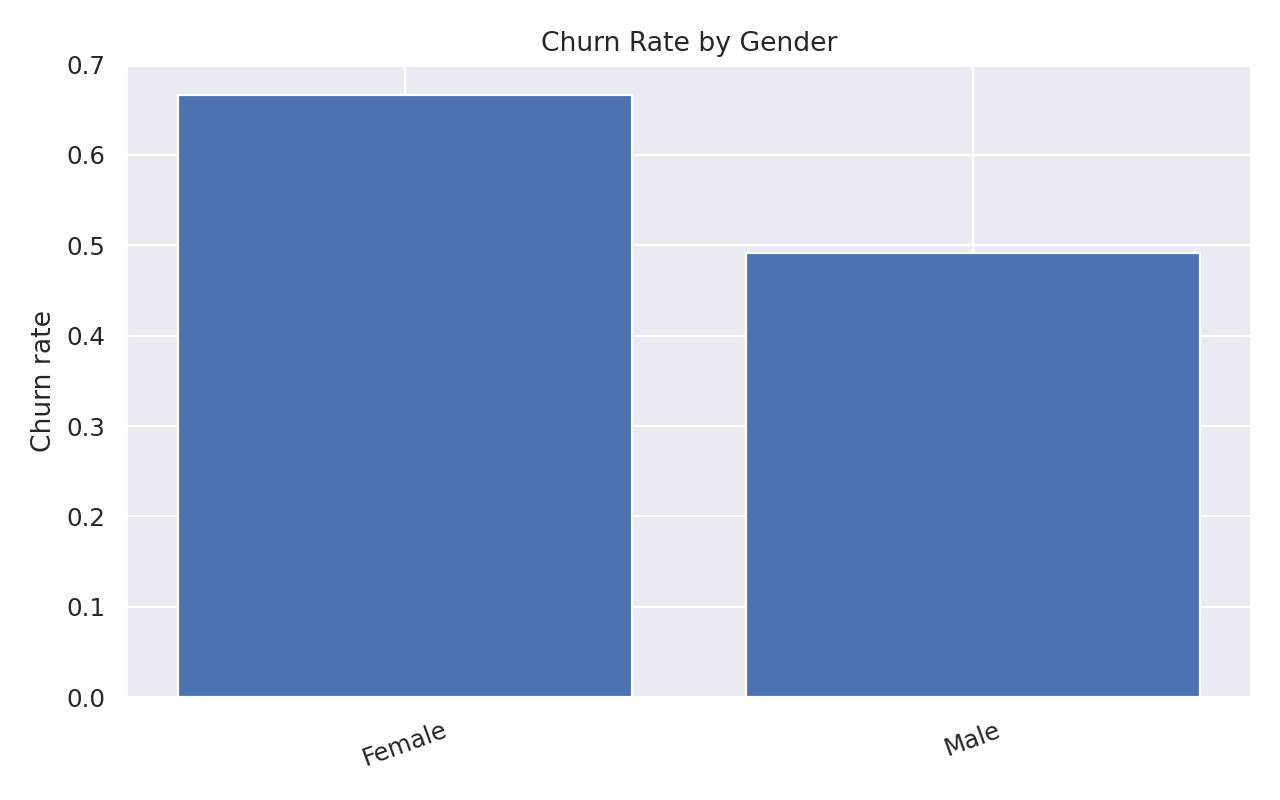

The data file committed next to this chart (first rows):
Gender, churn_rate
Female, 0.6667
Male, 0.4913
